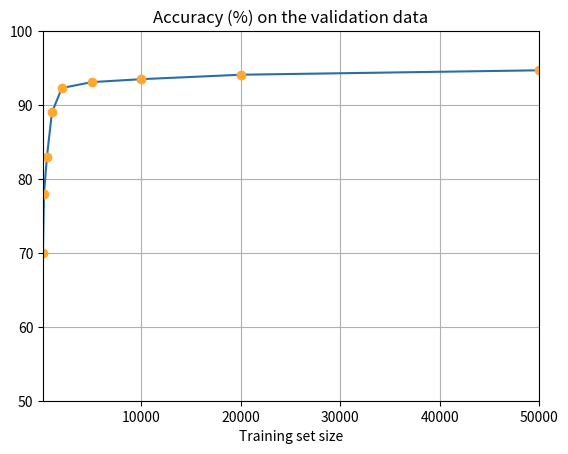
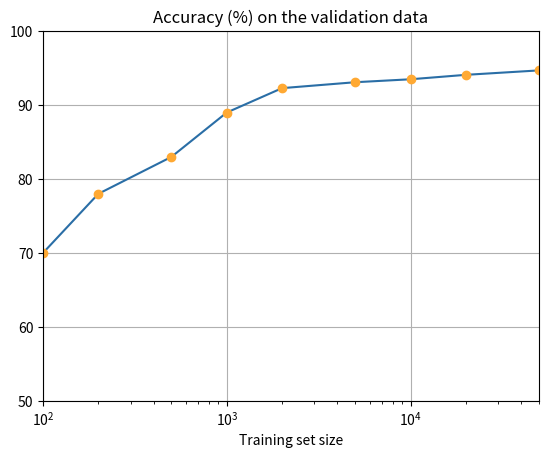

The script that saved these images, in order:
import matplotlib.pyplot as plt

SIZES = [100, 200, 500, 1000, 2000, 5000, 10000, 20000, 50000]


def plot_line(x_values, y_values, m, c):
    _ = plt.plot(x_values, y_values, "o", label="Original data", markersize=10)
    _ = plt.plot(x_values, m * x_values + c, "r", label="Fitted line")
    _ = plt.legend()
    _ = plt.title(f"intercept: {c:.2f}; slope: {m:.2f}")
    plt.show()


def make_linear_plot(
    accuracies,
    sizes,
    title="",
    line_color="#2A6EA6",
    dot_color="#FFA933",
    xscale="linear",
):
    fig = plt.figure()
    sub_plot = fig.add_subplot(111)
    sub_plot.plot(sizes, accuracies, color=line_color)
    sub_plot.plot(sizes, accuracies, "o", color=dot_color)
    sub_plot.set_xlim(sizes[0], sizes[-1])
    sub_plot.set_ylim(50, 100)
    sub_plot.set_xscale(xscale)
    sub_plot.grid(True)
    sub_plot.set_xlabel("Training set size")
    sub_plot.set_title(title)
    plt.show()


if __name__ == "__main__":
    acc = [70, 78, 83, 89, 92.3, 93.1, 93.5, 94.1, 94.7]
    make_linear_plot(acc, SIZES, title="Accuracy (%) on the validation data")
    make_linear_plot(acc, SIZES, title="Accuracy (%) on the validation data", xscale="log")
